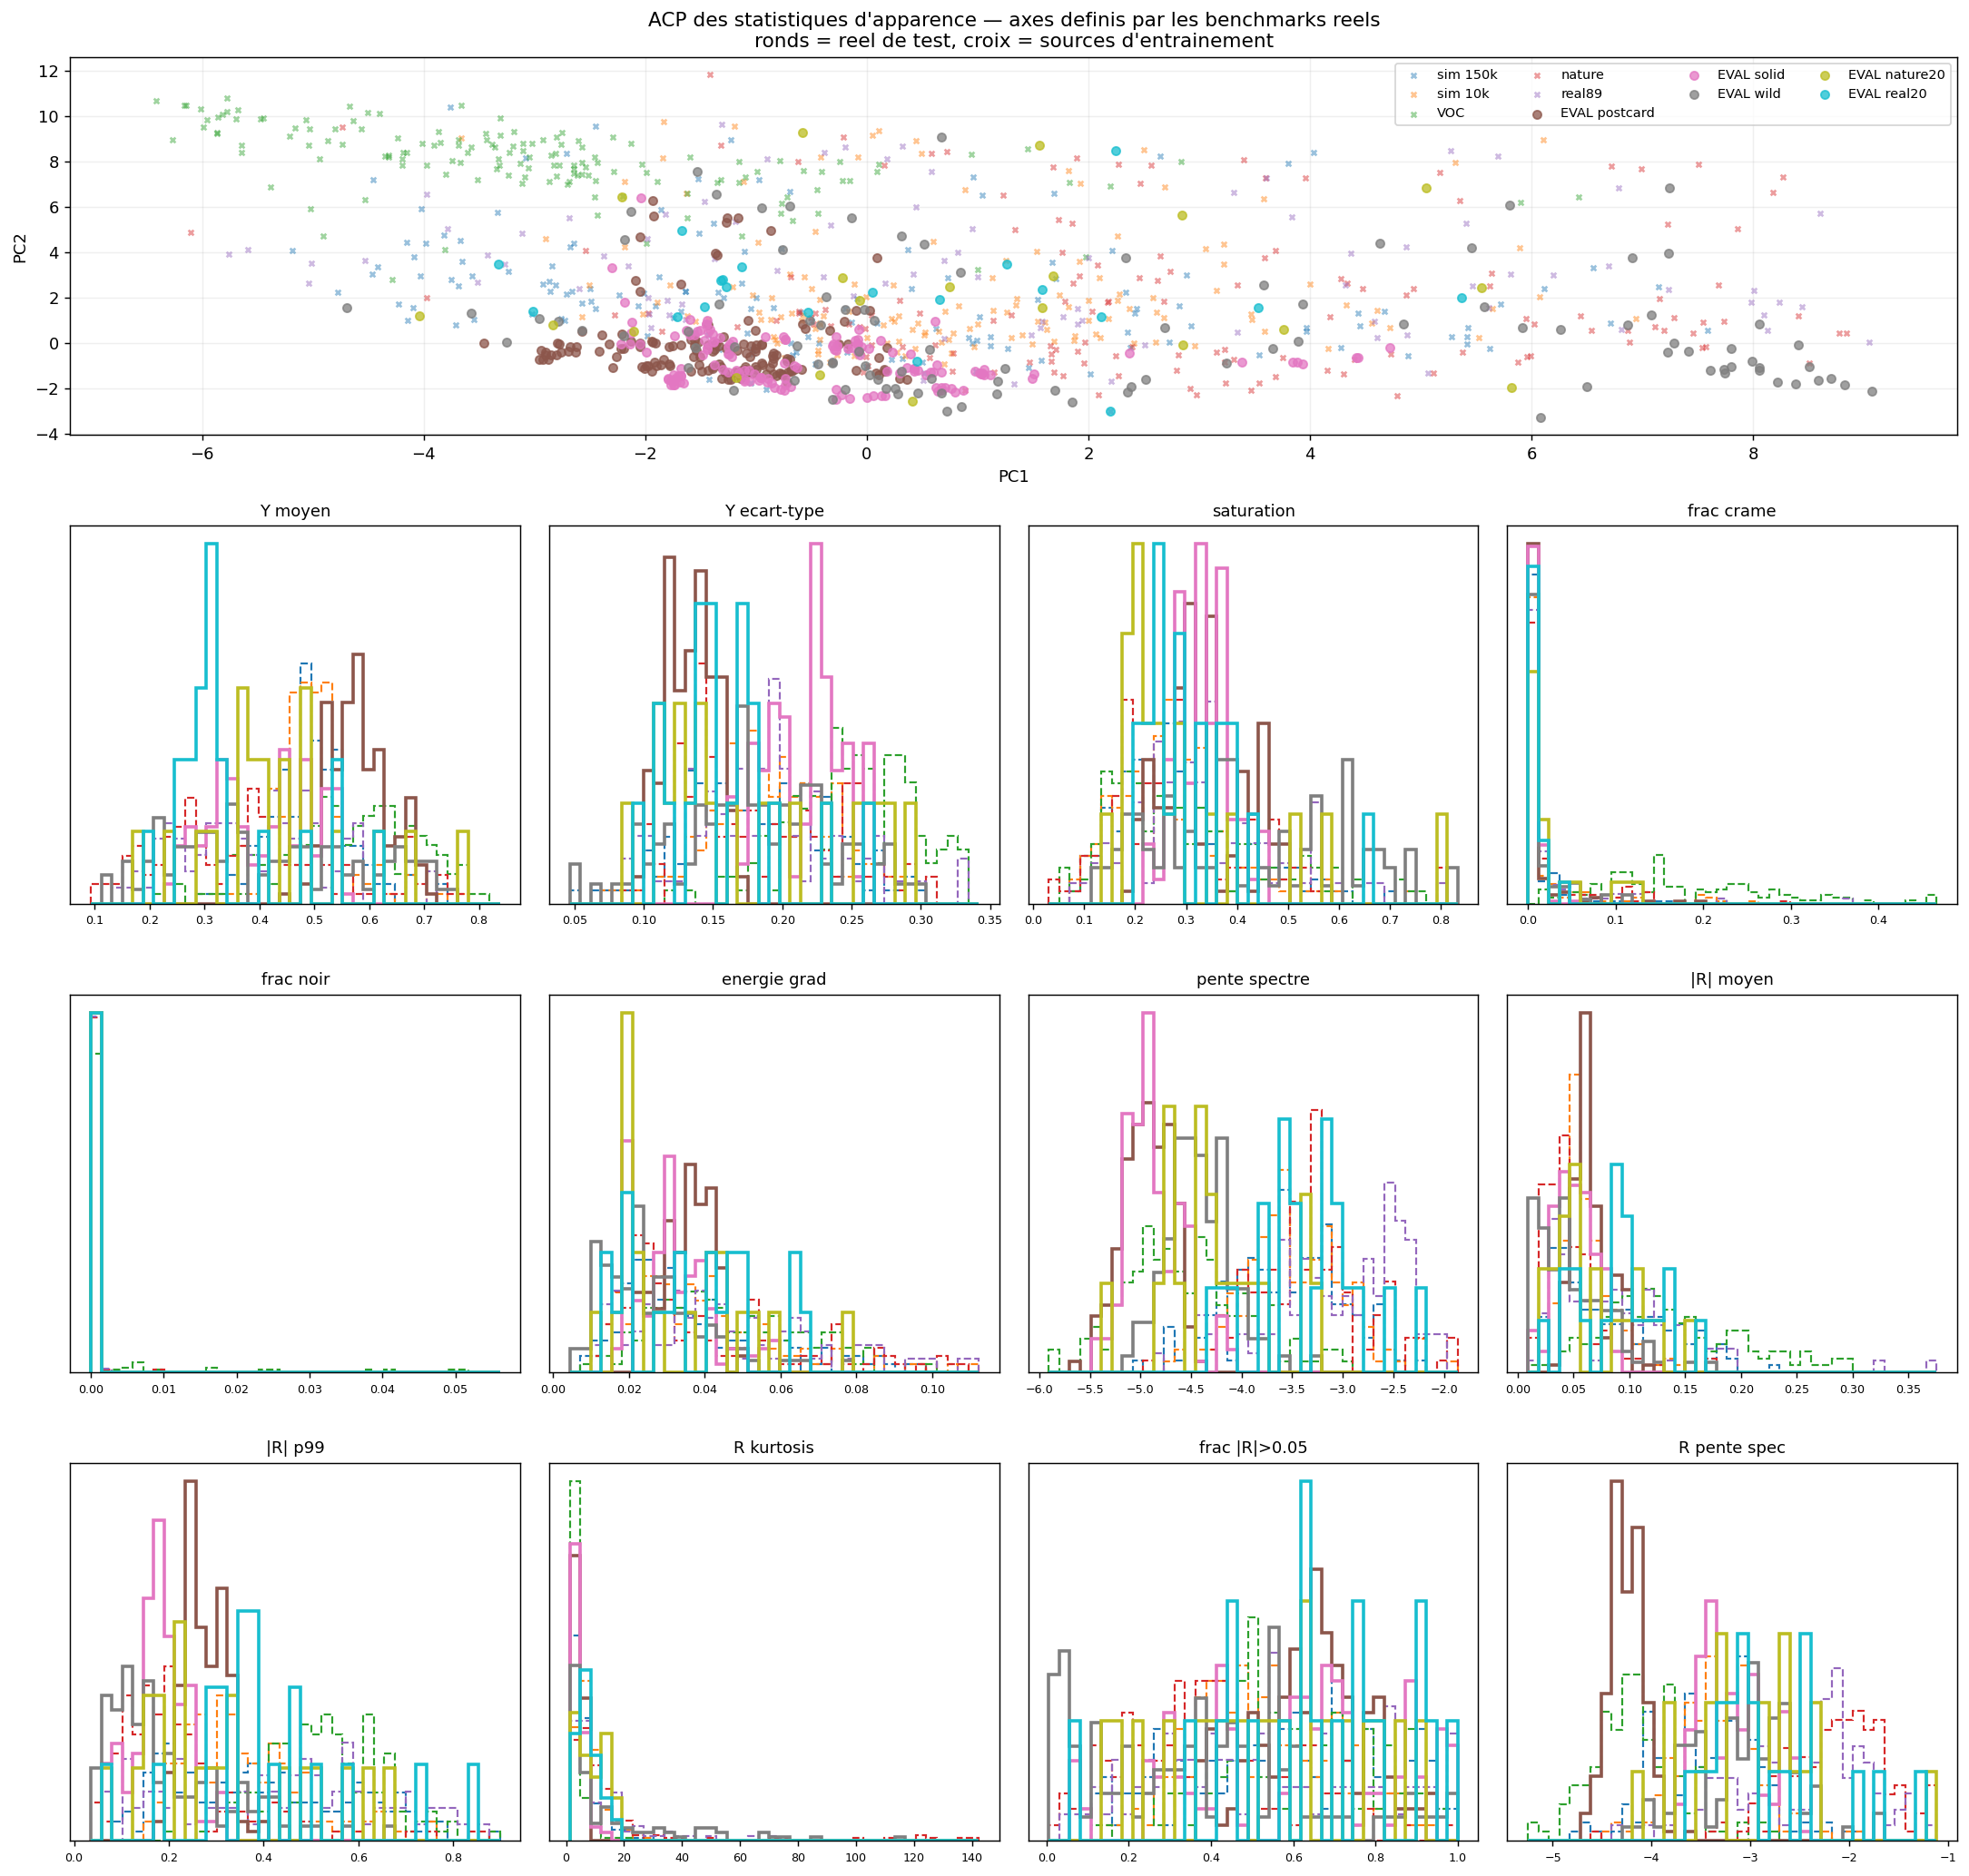

Source code (Python):
"""Ecart de distribution entre les donnees d'entrainement et les benchmarks reels.

    import domain_gap as dg
    P = dg.collect_all(n=400)                  # toutes les sources, pretraitement commun
    P = dg.from_loaders(eval_loaders, data)    # ou directement les loaders du notebook
    dg.report(P)                               # tableau des distances
    dg.plot(P, "domain_gap.png")               # ACP + histogrammes

Trois decisions sont cablees ici, parce qu'elles changent la reponse :

1. ESTIMATEUR. real20 et nature20 font 20 images. La FID est un estimateur
   biaise qui demande n >~ 2000 : a n=20 elle mesure surtout la taille de
   l'echantillon. On utilise donc MMD^2 non biaisee (l'estimateur de la KID)
   plus un test de permutation, qui reste honnete a petit n et rend une
   p-valeur au lieu d'un nombre non calibre.

2. CONFusION CONTENU / APPARENCE. SIR2 est du studio (cartes postales, objets
   poses), MIT5K est du paysage et du portrait. N'importe quelle distance sur
   des features apprises sera dominee par le CONTENU, que la simulation ne peut
   pas corriger et n'a pas a corriger. D'ou deux espaces separes :
     - `lowlevel` : statistiques d'apparence, robustes au contenu, et surtout
       lisibles une par une. C'est celui qui dit quoi changer.
     - `vgg` / `vae` : features apprises, pour la vue d'ensemble. A lire en
       relatif seulement.

3. REFERENCE. « Mes donnees sont-elles loin du reel ? » n'a pas de reponse dans
   l'absolu : tout est loin. La question utile est « plus loin que VOC ? »,
   puisque VOC est le melange sur lequel l'entrainement tient. VOC est donc
   toujours dans le tableau, comme etalon.

Et une precaution : les eval loaders font un crop central sans JPEG, le loader
d'entrainement fait un crop aleatoire avec JPEG et ev_jitter. Les comparer tels
quels mesure la propre augmentation, pas l'ecart de domaine. Par defaut
collect_all donne a tout le monde le pretraitement des benchmarks (crop central,
pas de jitter ; JPEG q100 4:4:4 sur le simule, que SimulatedNpzDataset ne permet
pas d'enlever) ; match_train_pipeline=True et from_loaders(eval_loaders, data)
donnent l'autre mesure, celle que le modele voit.
"""
from __future__ import annotations

import random
from pathlib import Path

import cv2
import numpy as np
import torch

from torch.utils.data import ConcatDataset, DataLoader, Subset

from acr_tone import finish
from dataset_sim import (OTHERS, JpegAug, PairedImageDataset,
                         SimulatedNpzDataset, build_by_stem,
                         build_eval_loaders, build_train_loader, build_voc,
                         worker_init)

cv2.setNumThreads(0)

SIZE = 384
SIM_DIRS = {
    "sim 150k":  ("/home/damien/data_fivek_dng/dataset_final_test1", "true_t"),
    "sim 10k":   ("/home/damien/data_fivek_dng/dataset_soomin_final_biased", "true_t"),
}


# ---------------------------------------------------------------------------
# Lecture : directement par les Dataset / DataLoader de dataset_sim
# ---------------------------------------------------------------------------
# Tout passe par les classes qui nourrissent l'entrainement et l'evaluation :
# la mesure porte sur exactement ce que le modele voit, sans reimplementation
# qui pourrait deriver. Les tenseurs sortent en float [0,1] CHW ; ils viennent
# d'un uint8 / 255, donc le retour en uint8 est exact.

def _to_u8(x):
    return (x.permute(1, 2, 0).numpy() * 255.0 + 0.5).astype(np.uint8)


def _sources(ds):
    """Les `source` presentes dans un Dataset, a travers Concat et Subset."""
    if isinstance(ds, ConcatDataset):
        return set().union(*(_sources(d) for d in ds.datasets))
    if isinstance(ds, Subset):
        return _sources(ds.dataset)
    return {getattr(ds, "source", None)}


def collect_loader(loader, n=None, rename=None, keep=None, max_batches=None):
    """Itere un DataLoader et range les paires par batch["source"].

    n=None prend tout (benchmarks). Avec n, s'arrete des que chaque source du
    dataset en a n. max_batches borne le cout d'un loader desequilibre : avec
    weights=(0.96, 0.02, 0.02), 400 `nature` demandent ~20 000 tirages."""
    rename = rename or {}
    want = {rename.get(s, s) for s in _sources(loader.dataset)}
    if keep is not None:
        want &= set(keep)
    out = {}
    for b, batch in enumerate(loader):
        for M, T, src in zip(batch["mixed"], batch["transmission"], batch["source"]):
            src = rename.get(src, src)
            if src not in want:
                continue
            lst = out.setdefault(src, [])
            if n is None or len(lst) < n:
                lst.append((_to_u8(M), _to_u8(T)))
        if n is not None and all(len(out.get(s, [])) >= n for s in want):
            break
        if max_batches is not None and b + 1 >= max_batches:
            short = {s: len(out.get(s, [])) for s in want if len(out.get(s, [])) < n}
            if short:
                print(f"[domain_gap] max_batches atteint, sources incompletes : {short}")
            break
    return out


def from_loaders(eval_loaders, train_loaders=(), n=400, max_batches=5000):
    """Les loaders du notebook, tels quels :

        P = dg.from_loaders(eval_loaders, data, n=400)

    eval_loaders  : dict nom -> DataLoader, lus en entier (520 images en tout).
    train_loaders : un DataLoader ou une liste ; les paires sont rangees par
                    source, avec le pretraitement d'entrainement (crop
                    aleatoire, JPEG, ev_jitter) puisque c'est le loader lui-meme."""
    P = {}
    if isinstance(train_loaders, DataLoader):
        train_loaders = [train_loaders]
    for dl in train_loaders:
        P.update(collect_loader(dl, n=n, max_batches=max_batches))
    for name, dl in eval_loaders.items():
        got = collect_loader(dl)
        P[f"EVAL {name}"] = next(iter(got.values()))
    return P


def _subset_loader(ds, n, rnd, workers):
    idx = rnd.sample(range(len(ds)), min(n, len(ds)))
    return DataLoader(Subset(ds, idx), batch_size=16, shuffle=False,
                      num_workers=workers, worker_init_fn=worker_init)


def collect_all(n=400, seed=0, match_train_pipeline=False, workers=8):
    """{nom: [(M, T), ...]} pour chaque source d'entrainement et chaque benchmark.

    match_train_pipeline=False : le pretraitement des benchmarks pour tout le
        monde (crop central, pas de jitter). Le simule passe quand meme par un
        JPEG q100 4:4:4, le minimum que SimulatedNpzDataset autorise.
    match_train_pipeline=True : build_train_loader lui-meme, donc crop
        aleatoire, JPEG et ev_jitter exactement comme a l'entrainement.
    Les benchmarks viennent toujours de build_eval_loaders, lus en entier."""
    rnd = random.Random(seed)
    P = {}
    if match_train_pipeline:
        common = dict(batch_size=16, workers=workers, size=SIZE, weights=(1, 1, 1),
                      tone=True, ev_jitter=(-1.9, 0.9))
        first = True
        for lab, (d, k) in SIM_DIRS.items():
            if not Path(d).is_dir():
                continue
            dl = build_train_loader(finish, simulated=True, npz_dir=d, t_key=k, **common)
            keep = {lab, "nature", "real89"} if first else {lab}
            P.update(collect_loader(dl, n=n, rename={"sim": lab}, keep=keep))
            first = False
            del dl
        dl = build_train_loader(finish, simulated=False, **common)
        P.update(collect_loader(dl, n=n, rename={"voc": "VOC"}, keep={"VOC"}))
        del dl
    else:
        q100 = JpegAug(quality=(100, 100), sampling=("444",))
        for lab, (d, k) in SIM_DIRS.items():
            if Path(d).is_dir():
                ds = SimulatedNpzDataset(d, finish, tone=True, ev_jitter=None,
                                         jpeg=q100, t_key=k, source=lab)
                P.update(collect_loader(_subset_loader(ds, n, rnd, workers)))
        for lab, samples in [("VOC", build_voc()),
                             ("nature", build_by_stem(OTHERS / "nature_dataset",
                                                      "natural_I", "natural_T")),
                             ("real89", build_by_stem(OTHERS / "real89/real89"))]:
            ds = PairedImageDataset(samples, size=SIZE, train=False, jpeg=None, source=lab)
            P.update(collect_loader(_subset_loader(ds, n, rnd, workers)))
    P.update(from_loaders(build_eval_loaders(size=SIZE, workers=workers)))
    return P


# ---------------------------------------------------------------------------
# Espace 1 : statistiques d'apparence, lisibles une par une
# ---------------------------------------------------------------------------

_LUMA = np.array([0.2126, 0.7152, 0.0722], np.float32)


def _radial_slope(y):
    """Pente log-log du spectre de puissance radial. Mesure la repartition
    grossier/fin : une pente plus raide = image plus douce."""
    f = np.abs(np.fft.rfft2(y - y.mean())) ** 2
    h, w = f.shape
    fy = np.fft.fftfreq(y.shape[0])[:, None]
    fx = np.fft.rfftfreq(y.shape[1])[None, :]
    r = np.sqrt(fy ** 2 + fx ** 2).ravel()
    p = f.ravel()
    keep = (r > 1e-3) & (p > 0)
    if keep.sum() < 32:
        return 0.0
    lr, lp = np.log(r[keep]), np.log(p[keep])
    return float(np.polyfit(lr, lp, 1)[0])


def _stats_one(m_u8, t_u8):
    m = m_u8.astype(np.float32) / 255.0
    t = t_u8.astype(np.float32) / 255.0
    r = m - t                                   # le residu : ce que le modele doit enlever
    Ym, Yt = m @ _LUMA, t @ _LUMA
    mx, mn = m.max(-1), m.min(-1)
    sat = np.where(mx > 1e-6, (mx - mn) / np.maximum(mx, 1e-6), 0.0)
    gy, gx = np.diff(Ym, axis=0), np.diff(Ym, axis=1)
    absr = np.abs(r)
    rc = r - r.mean()
    return {
        # --- apparence du melange
        "Y moyen":        float(Ym.mean()),
        "Y ecart-type":   float(Ym.std()),
        "saturation":     float(sat.mean()),
        "frac crame":     float((mx >= 254 / 255).mean()),
        "frac noir":      float((mx <= 2 / 255).mean()),
        "energie grad":   float(np.abs(gx).mean() + np.abs(gy).mean()),
        "pente spectre":  _radial_slope(Ym),
        # --- le residu M-T, c'est lui qui est simule
        "|R| moyen":      float(absr.mean()),
        "|R| p99":        float(np.percentile(absr, 99)),
        "R kurtosis":     float((rc ** 4).mean() / max((rc ** 2).mean() ** 2, 1e-12)),
        "frac |R|>0.05":  float((absr.max(-1) > 0.05).mean()),
        "R pente spec":   _radial_slope(r @ _LUMA),
        "R vs T contr.":  float(r.std() / max(t.std(), 1e-6)),
        "frac T>M":       float((t > m + 1 / 255).mean()),
    }


def lowlevel(pairs):
    rows = [_stats_one(m, t) for m, t in pairs]
    keys = list(rows[0])
    return np.array([[r[k] for k in keys] for r in rows], np.float64), keys


# ---------------------------------------------------------------------------
# Espace 2 : features apprises (VGG19 deja en cache, ou le VAE FLUX)
# ---------------------------------------------------------------------------

def vgg_features(pairs, device="cuda", layer=20, batch=16):
    """Moyenne spatiale de relu4_1. VGG est deja le backbone de la loss
    perceptuelle, donc cet espace est litteralement celui que la loss regarde."""
    from torchvision.models import VGG19_Weights, vgg19
    net = vgg19(weights=VGG19_Weights.IMAGENET1K_V1).features[:layer + 1]
    net = net.eval().to(device)
    mean = torch.tensor([0.485, 0.456, 0.406], device=device).view(1, 3, 1, 1)
    std = torch.tensor([0.229, 0.224, 0.225], device=device).view(1, 3, 1, 1)
    out = []
    with torch.no_grad():
        for i in range(0, len(pairs), batch):
            x = np.stack([m for m, _ in pairs[i:i + batch]])
            x = torch.from_numpy(x).permute(0, 3, 1, 2).float().div_(255).to(device)
            out.append(net((x - mean) / std).mean((2, 3)).cpu().numpy())
    del net
    torch.cuda.empty_cache()
    return np.concatenate(out).astype(np.float64), [f"vgg{i}" for i in range(out[0].shape[1])]


def vae_features(pairs, vae, device="cuda", batch=8):
    """Latents du VAE, moyennes spatialement. A n'utiliser que si le modele
    consomme vraiment ces latents : le VAE est quasi inversible, donc ses
    latents gardent le contenu et la distance sera dominee par lui."""
    out = []
    with torch.no_grad():
        for i in range(0, len(pairs), batch):
            x = np.stack([m for m, _ in pairs[i:i + batch]])
            x = torch.from_numpy(x).permute(0, 3, 1, 2).float().div_(255)
            x = (x * 2 - 1).to(device, dtype=vae.dtype)
            z = vae.encode(x).latent_dist.mean
            out.append(z.float().mean((2, 3)).cpu().numpy())
    return np.concatenate(out).astype(np.float64), None


# ---------------------------------------------------------------------------
# Distance : MMD^2 non biaisee + test de permutation
# ---------------------------------------------------------------------------

def _rbf(X, Y, gamma):
    d = ((X[:, None, :] - Y[None, :, :]) ** 2).sum(-1)
    return np.exp(-gamma * d)


def mmd2(X, Y, gamma=None):
    """Estimateur non biaise de MMD^2 (celui de la KID). Vaut ~0 si X et Y
    viennent de la meme loi, quel que soit n. Peut etre legerement negatif."""
    n, m = len(X), len(Y)
    if n < 2 or m < 2:
        return float("nan"), 1.0
    if gamma is None:                       # heuristique de la mediane
        Z = np.concatenate([X, Y])
        d = ((Z[:, None, :] - Z[None, :, :]) ** 2).sum(-1)
        med = np.median(d[d > 0]) if (d > 0).any() else 1.0
        gamma = 1.0 / max(med, 1e-12)
    Kxx, Kyy, Kxy = _rbf(X, X, gamma), _rbf(Y, Y, gamma), _rbf(X, Y, gamma)
    np.fill_diagonal(Kxx, 0.0)
    np.fill_diagonal(Kyy, 0.0)
    return float(Kxx.sum() / (n * (n - 1)) + Kyy.sum() / (m * (m - 1))
                 - 2 * Kxy.mean()), gamma


def mmd2_test(X, Y, n_perm=200, seed=0):
    """Rend (MMD^2, p-valeur). p petite = les deux echantillons sont
    distinguables ; p ~ 0.5 = indiscernables a cette taille d'echantillon."""
    obs, gamma = mmd2(X, Y)
    Z = np.concatenate([X, Y])
    n = len(X)
    rng = np.random.default_rng(seed)
    ge = 0
    for _ in range(n_perm):
        rng.shuffle(Z)
        s, _ = mmd2(Z[:n], Z[n:], gamma)
        ge += s >= obs
    return obs, (ge + 1) / (n_perm + 1)


def _standardize(F, ref, robust=False, clip=None):
    """Centre-reduit sur la reference : sans ca, une seule statistique a grande
    echelle (la pente du spectre) ecrase toutes les autres dans la distance.

    robust=True utilise mediane / IQR au lieu de moyenne / ecart-type. Necessaire
    des qu'une statistique est quasi constante sur la reference : `frac noir`
    vaut ~0 sur tous les benchmarks, son ecart-type est minuscule, et la version
    naive envoie les quelques VOC concernes a +40 sigma -- ce qui ecrase toute
    figure. clip borne ensuite les queues."""
    if robust:
        mu = np.median(ref, 0)
        q1, q3 = np.percentile(ref, [25, 75], axis=0)
        sd = (q3 - q1) / 1.349
        sd = np.where(sd < 1e-6, np.maximum(ref.std(0), 1e-6), sd)
    else:
        mu, sd = ref.mean(0), ref.std(0)
        sd = np.where(sd < 1e-9, 1.0, sd)
    Z = (F - mu) / sd
    return np.clip(Z, -clip, clip) if clip else Z


# ---------------------------------------------------------------------------
# Sorties
# ---------------------------------------------------------------------------

def report(P, space="lowlevel", n_perm=200, vae=None, device="cuda"):
    extract = {"lowlevel": lambda p: lowlevel(p),
               "vgg": lambda p: vgg_features(p, device),
               "vae": lambda p: vae_features(p, vae, device)}[space]
    F = {k: extract(v)[0] for k, v in P.items() if len(v) >= 4}
    keys = lowlevel(next(iter(P.values())))[1] if space == "lowlevel" else None

    evals = [k for k in F if k.startswith("EVAL")]
    trains = [k for k in F if not k.startswith("EVAL")]
    ref = np.concatenate([F[k] for k in evals])          # reference = tout le reel de test

    print(f"=== MMD^2 vers chaque benchmark   (espace: {space})")
    print(f"{'source':12s} " + " ".join(f"{e.replace('EVAL ',''):>12s}" for e in evals)
          + f" {'moyenne':>10s}")
    rows = {}
    for t in trains:
        vals = []
        for e in evals:
            Xs = _standardize(F[t], ref)
            Ys = _standardize(F[e], ref)
            d, p = mmd2_test(Xs, Ys, n_perm)
            vals.append((d, p))
        rows[t] = vals
        cells = " ".join(f"{d:8.3f}{'*' if p < 0.05 else ' '}{'':3s}" for d, p in vals)
        print(f"{t:12s} " + cells + f" {np.mean([d for d, _ in vals]):10.3f}")
    print("  (* = p<0.05 au test de permutation : distinguable du benchmark)")

    if keys is not None:
        print(f"\n=== Ecart par statistique, en ecarts-types du reel de test")
        print(f"{'statistique':16s} " + " ".join(f"{t:>10s}" for t in trains))
        mu, sd = ref.mean(0), np.where(ref.std(0) < 1e-9, 1.0, ref.std(0))
        for i, k in enumerate(keys):
            z = [(F[t][:, i].mean() - mu[i]) / sd[i] for t in trains]
            print(f"{k:16s} " + " ".join(f"{v:+10.2f}" for v in z))
        print("  (0 = aligne sur les benchmarks ; |z|>1 = franchement decale)")
    return rows


def plot(P, path="domain_gap.png", space="lowlevel", vae=None, device="cuda", dpi=130):
    import matplotlib
    matplotlib.use("Agg")
    import matplotlib.pyplot as plt

    extract = {"lowlevel": lambda p: lowlevel(p),
               "vgg": lambda p: vgg_features(p, device),
               "vae": lambda p: vae_features(p, vae, device)}[space]
    F, keys = {}, None
    for k, v in P.items():
        if len(v) >= 4:
            F[k], ks = extract(v)
            keys = ks or keys

    evals = [k for k in F if k.startswith("EVAL")]
    ref = np.concatenate([F[k] for k in evals])
    S = {k: _standardize(v, ref, robust=True, clip=8) for k, v in F.items()}

    # ACP sur les benchmarks : les axes sont ceux du reel, les sources s'y projettent
    R = _standardize(ref, ref, robust=True, clip=8)
    U, s, Vt = np.linalg.svd(R - R.mean(0), full_matrices=False)
    W = Vt[:2].T

    ncol = 4
    show = keys[:12] if keys else []
    fig = plt.figure(figsize=(4.2 * ncol, 4.0 * (1 + int(np.ceil(len(show) / ncol)))), dpi=dpi)
    ax = fig.add_subplot(int(np.ceil(len(show) / ncol)) + 1, 1, 1)
    cmap = plt.get_cmap("tab10")
    for i, (k, v) in enumerate(S.items()):
        p = (v - R.mean(0)) @ W
        real = k.startswith("EVAL")
        ax.scatter(p[:, 0], p[:, 1], s=26 if real else 10,
                   marker="o" if real else "x", alpha=.75 if real else .45,
                   color=cmap(i % 10), label=k, zorder=3 if real else 2)
    ax.set_title("ACP des statistiques d'apparence — axes definis par les benchmarks reels\n"
                 "ronds = reel de test, croix = sources d'entrainement")
    ax.legend(fontsize=8, ncol=4, loc="best")
    ax.set_xlabel("PC1"); ax.set_ylabel("PC2")
    ax.grid(alpha=.2)

    for j, k in enumerate(show):
        a = fig.add_subplot(int(np.ceil(len(show) / ncol)) + 1, ncol, ncol + j + 1)
        i = keys.index(k)
        lo = min(v[:, i].min() for v in F.values())
        hi = max(np.percentile(v[:, i], 99) for v in F.values())
        bins = np.linspace(lo, hi, 40)
        for n, (lab, v) in enumerate(F.items()):
            a.hist(v[:, i], bins=bins, density=True, histtype="step", lw=2.0 if lab.startswith("EVAL") else 1.2,
                   ls="-" if lab.startswith("EVAL") else "--", color=cmap(n % 10), label=lab)
        a.set_title(k, fontsize=10)
        a.tick_params(labelsize=7)
        a.set_yticks([])
    fig.tight_layout()
    fig.savefig(path, bbox_inches="tight")
    print(f"ecrit: {path}")
    return fig


if __name__ == "__main__":
    P = collect_all(n=200)
    for k, v in P.items():
        print(f"  {k:16s} {len(v):4d} paires")
    report(P)
    plot(P)
